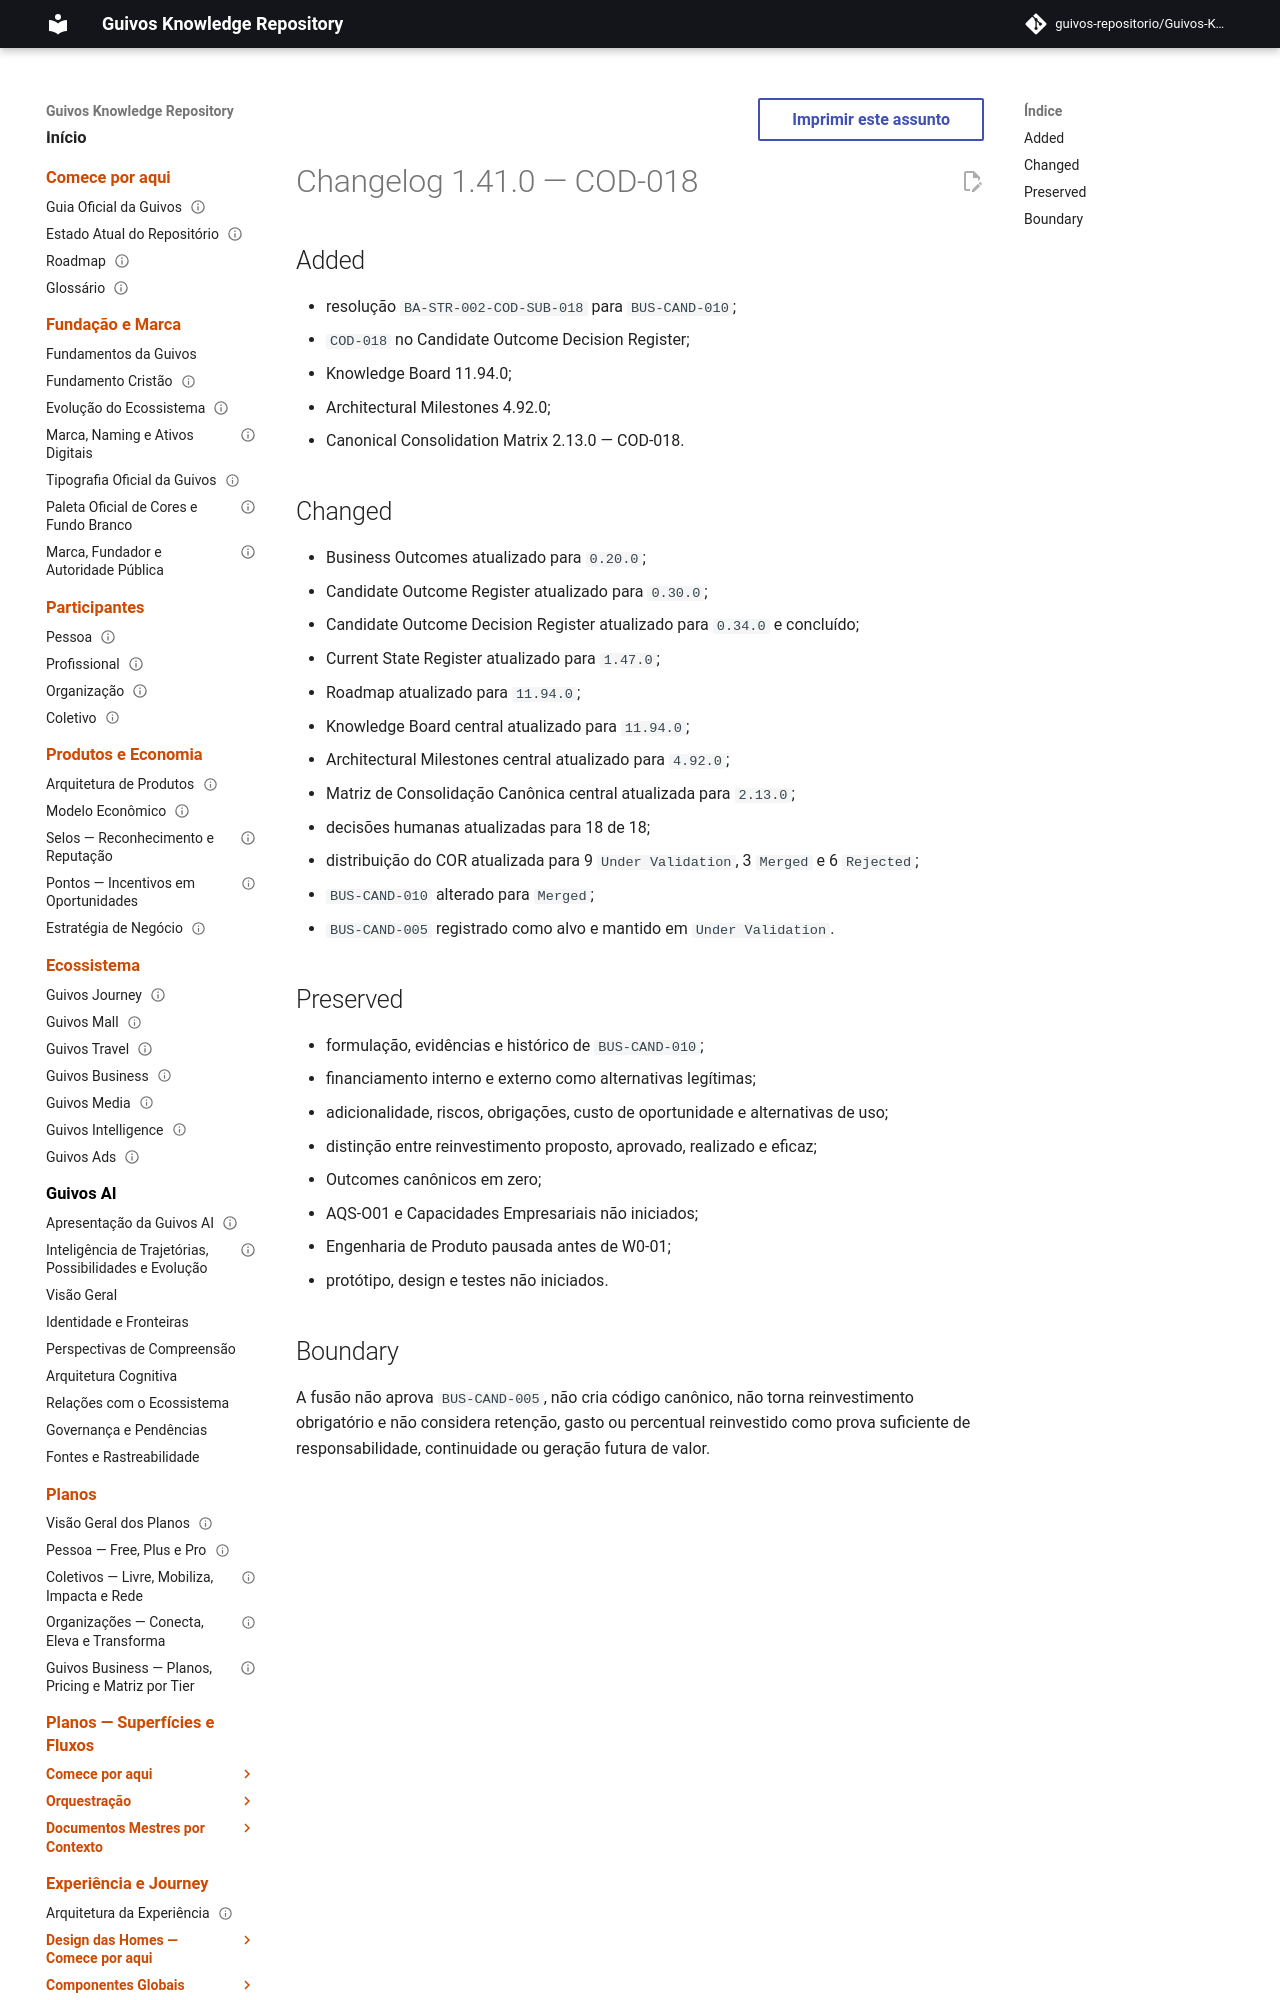

repository: guivos-repositorio/Guivos-Knowledge-Repository · page: project/changelog-1.41.0-cod-018/index.html · generator: mkdocs

---
id: GKR-CHANGELOG-1.41.0
title: Changelog 1.41.0 — COD-018
status: historical
version: 1.41.0
owner: Guivos
last_updated: 2026-07-26
related:
  - BA-STR-002-COD-SUB-018
  - COD-018
  - M7.20
normative: false
---

# Changelog 1.41.0 — COD-018

## Added

- resolução `BA-STR-002-COD-SUB-018` para `BUS-CAND-010`;
- `COD-018` no Candidate Outcome Decision Register;
- Knowledge Board 11.94.0;
- Architectural Milestones 4.92.0;
- Canonical Consolidation Matrix 2.13.0 — COD-018.
